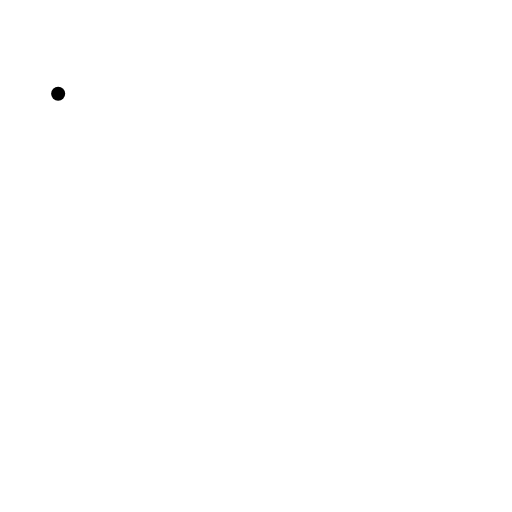
t = 0.00 s
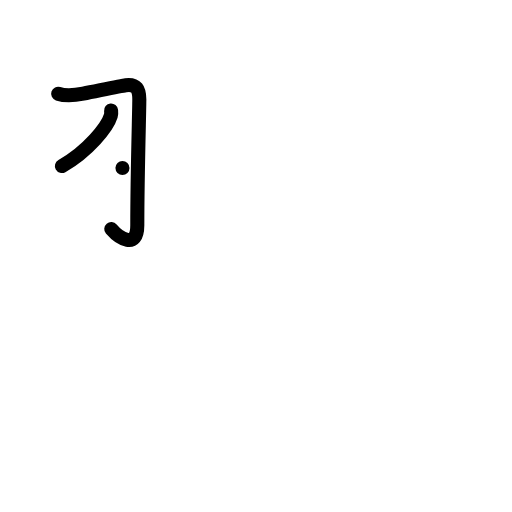
t = 2.00 s
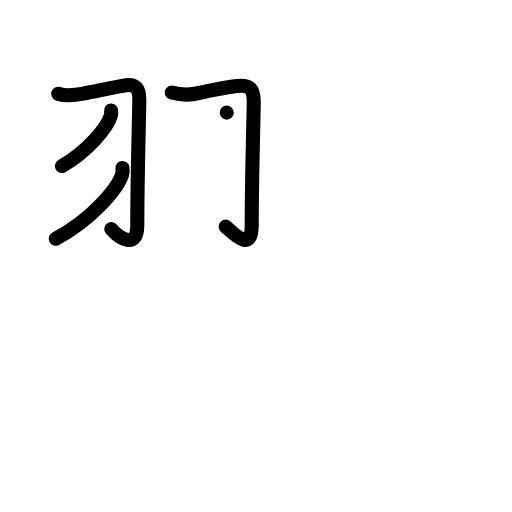
t = 4.00 s
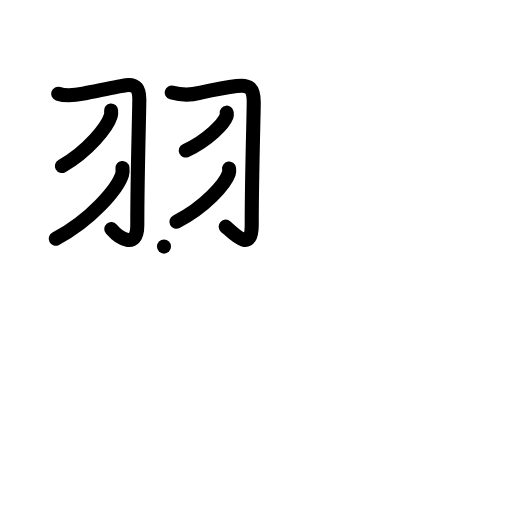
t = 6.00 s
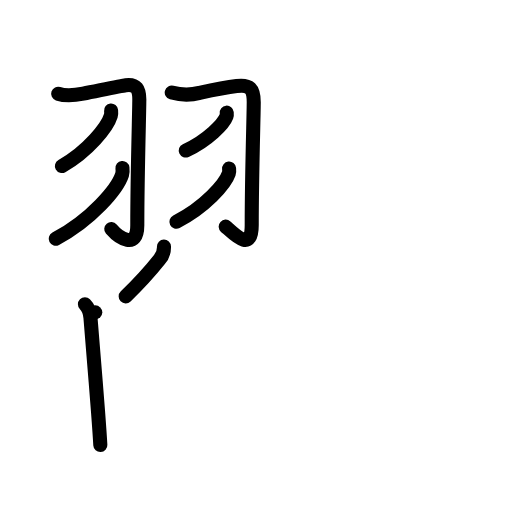
t = 8.00 s
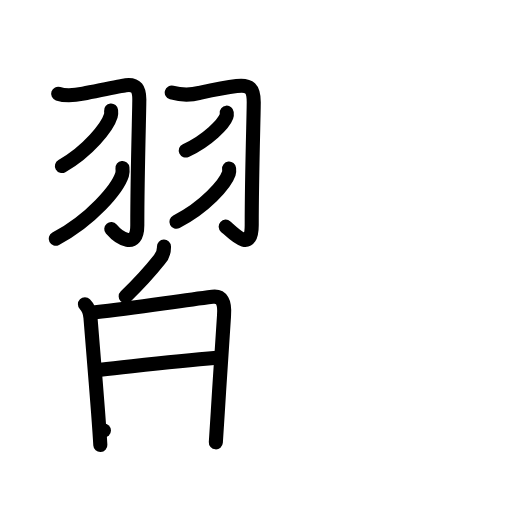
t = 10.00 s

The animated SVG that drew these frames (rendered in a browser with its animation timeline set to each time). Animation: 55 SMIL elements (animate=55); frames cover the first 10.00 s.

<?xml version="1.0" encoding="UTF-8"?>
<!--
AniKanjiVG is licensed by CC-BY-SA Paul C. Sommerhoff (https://bitbucket.org/sommerhoff/anikanjivg).
AniKanjiVG uses KanjiVG which is licensed by CC-BY-SA Ulrich Apel (http://kanjivg.tagaini.net).
See also http://creativecommons.org/licenses/by-sa/3.0/
-->
<svg xmlns:kvg='http://kanjivg.tagaini.net' xmlns='http://www.w3.org/2000/svg' width='109' height='109' viewBox='0 0 109 109' style='fill:none;stroke:#000000;stroke-width:3;stroke-linecap:round;stroke-linejoin:round;' id="kvg:kanji_07feb"><g id="kvg:07feb" kvg:element="翫"><g id="kvg:07feb-g1" kvg:element="習" kvg:position="left"><g id="kvg:07feb-g2" kvg:element="羽" kvg:position="top" kvg:radical="general"><path id="kvg:07feb-s1" kvg:type="㇆" d="M12.38,19.95c1.62,0.55,3.12,0.43,5.34-0.01c3.41-0.68,8.15-1.69,9.06-1.8c2.3-0.27,2.88,0.86,2.88,3.06c0,2.55-0.43,15.84-0.43,26.75c0,5.3-3.88,2.74-5.54,0.8"><animate attributeName="d" begin="0.0s" dur="0.2s" from="M12.38,19.95C12.38,19.95,12.38,19.95,12.38,19.95" to="M12.38,19.95c1.62,0.55,3.12,0.43,5.34-0.01" />
<animate attributeName="d" begin="0.2s" dur="0.2s" from="M12.38,19.95c1.62,0.55,3.12,0.43,5.34-0.01c0,0,0,0,0,0,0" to="M12.38,19.95c1.62,0.55,3.12,0.43,5.34-0.01c3.41-0.68,8.15-1.69,9.06-1.8" />
<animate attributeName="d" begin="0.4s" dur="0.2s" from="M12.38,19.95c1.62,0.55,3.12,0.43,5.34-0.01c3.41-0.68,8.15-1.69,9.06-1.8c0,0,0,0,0,0,0" to="M12.38,19.95c1.62,0.55,3.12,0.43,5.34-0.01c3.41-0.68,8.15-1.69,9.06-1.8c2.3-0.27,2.88,0.86,2.88,3.06" />
<animate attributeName="d" begin="0.6000000000000001s" dur="0.2s" from="M12.38,19.95c1.62,0.55,3.12,0.43,5.34-0.01c3.41-0.68,8.15-1.69,9.06-1.8c2.3-0.27,2.88,0.86,2.88,3.06c0,0,0,0,0,0,0" to="M12.38,19.95c1.62,0.55,3.12,0.43,5.34-0.01c3.41-0.68,8.15-1.69,9.06-1.8c2.3-0.27,2.88,0.86,2.88,3.06c0,2.55-0.43,15.84-0.43,26.75" />
<animate attributeName="d" begin="0.8s" dur="0.2s" from="M12.38,19.95c1.62,0.55,3.12,0.43,5.34-0.01c3.41-0.68,8.15-1.69,9.06-1.8c2.3-0.27,2.88,0.86,2.88,3.06c0,2.55-0.43,15.84-0.43,26.75c0,0,0,0,0,0,0" to="M12.38,19.95c1.62,0.55,3.12,0.43,5.34-0.01c3.41-0.68,8.15-1.69,9.06-1.8c2.3-0.27,2.88,0.86,2.88,3.06c0,2.55-0.43,15.84-0.43,26.75c0,5.3-3.88,2.74-5.54,0.8" />
</path>
<path id="kvg:07feb-s2" kvg:type="㇔" d="M 23.65,23.52 c0.03,0.28,0.06,0.72-0.06,1.12c-0.71,2.36-4.81,7.54-10.41,10.71"><animate attributeName="d" begin="1.0s" dur="0.5s" from="M 23.65,23.52 C 23.65,23.52 , 23.65,23.52 , 23.65,23.52 " to="M 23.65,23.52 c0.03,0.28,0.06,0.72-0.06,1.12" />
<animate attributeName="d" begin="1.5s" dur="0.5s" from="M 23.65,23.52 c0.03,0.28,0.06,0.72-0.06,1.12c0,0,0,0,0,0,0" to="M 23.65,23.52 c0.03,0.28,0.06,0.72-0.06,1.12c-0.71,2.36-4.81,7.54-10.41,10.71" />
<animate attributeName="d" begin="0s" dur="1.0s" from="M-100,-100" to="M-100,-100" />
</path>
<path id="kvg:07feb-s3" kvg:type="㇀" d="M 26.07,35.75 c0.04,0.35,0.08,0.92-0.08,1.43c-0.97,3.01-6.52,9.61-14.13,13.65"><animate attributeName="d" begin="2.0s" dur="0.5s" from="M 26.07,35.75 C 26.07,35.75 , 26.07,35.75 , 26.07,35.75 " to="M 26.07,35.75 c0.04,0.35,0.08,0.92-0.08,1.43" />
<animate attributeName="d" begin="2.5s" dur="0.5s" from="M 26.07,35.75 c0.04,0.35,0.08,0.92-0.08,1.43c0,0,0,0,0,0,0" to="M 26.07,35.75 c0.04,0.35,0.08,0.92-0.08,1.43c-0.97,3.01-6.52,9.61-14.13,13.65" />
<animate attributeName="d" begin="0s" dur="2.0s" from="M-100,-100" to="M-100,-100" />
</path>
<path id="kvg:07feb-s4" kvg:type="㇆" d="M36.56,19.7c2.02,0.56,3.99,0.59,5.92,0.07c2.75-0.6,6.24-1.26,7.9-1.46c2.79-0.34,3.64,0.5,3.64,3.47c0,2.71-0.43,15.25-0.43,26.17c0,5.8-3.58,2.05-5.54,0.3"><animate attributeName="d" begin="3.0s" dur="0.2s" from="M36.56,19.7C36.56,19.7,36.56,19.7,36.56,19.7" to="M36.56,19.7c2.02,0.56,3.99,0.59,5.92,0.07" />
<animate attributeName="d" begin="3.2s" dur="0.2s" from="M36.56,19.7c2.02,0.56,3.99,0.59,5.92,0.07c0,0,0,0,0,0,0" to="M36.56,19.7c2.02,0.56,3.99,0.59,5.92,0.07c2.75-0.6,6.24-1.26,7.9-1.46" />
<animate attributeName="d" begin="3.4s" dur="0.2s" from="M36.56,19.7c2.02,0.56,3.99,0.59,5.92,0.07c2.75-0.6,6.24-1.26,7.9-1.46c0,0,0,0,0,0,0" to="M36.56,19.7c2.02,0.56,3.99,0.59,5.92,0.07c2.75-0.6,6.24-1.26,7.9-1.46c2.79-0.34,3.64,0.5,3.64,3.47" />
<animate attributeName="d" begin="3.6s" dur="0.2s" from="M36.56,19.7c2.02,0.56,3.99,0.59,5.92,0.07c2.75-0.6,6.24-1.26,7.9-1.46c2.79-0.34,3.64,0.5,3.64,3.47c0,0,0,0,0,0,0" to="M36.56,19.7c2.02,0.56,3.99,0.59,5.92,0.07c2.75-0.6,6.24-1.26,7.9-1.46c2.79-0.34,3.64,0.5,3.64,3.47c0,2.71-0.43,15.25-0.43,26.17" />
<animate attributeName="d" begin="3.8s" dur="0.2s" from="M36.56,19.7c2.02,0.56,3.99,0.59,5.92,0.07c2.75-0.6,6.24-1.26,7.9-1.46c2.79-0.34,3.64,0.5,3.64,3.47c0,2.71-0.43,15.25-0.43,26.17c0,0,0,0,0,0,0" to="M36.56,19.7c2.02,0.56,3.99,0.59,5.92,0.07c2.75-0.6,6.24-1.26,7.9-1.46c2.79-0.34,3.64,0.5,3.64,3.47c0,2.71-0.43,15.25-0.43,26.17c0,5.8-3.58,2.05-5.54,0.3" />
<animate attributeName="d" begin="0s" dur="3.0s" from="M-100,-100" to="M-100,-100" />
</path>
<path id="kvg:07feb-s5" kvg:type="㇔" d="M48.27,23.98c0.02,0.19,0.05,0.49-0.05,0.76c-0.59,1.61-4,5.15-8.67,7.31"><animate attributeName="d" begin="4.0s" dur="0.5s" from="M48.27,23.98C48.27,23.98,48.27,23.98,48.27,23.98" to="M48.27,23.98c0.02,0.19,0.05,0.49-0.05,0.76" />
<animate attributeName="d" begin="4.5s" dur="0.5s" from="M48.27,23.98c0.02,0.19,0.05,0.49-0.05,0.76c0,0,0,0,0,0,0" to="M48.27,23.98c0.02,0.19,0.05,0.49-0.05,0.76c-0.59,1.61-4,5.15-8.67,7.31" />
<animate attributeName="d" begin="0s" dur="4.0s" from="M-100,-100" to="M-100,-100" />
</path>
<path id="kvg:07feb-s6" kvg:type="㇀" d="M48.77,35.88c0.03,0.27,0.07,0.69-0.06,1.07c-0.77,2.26-5.15,7.22-11.15,10.25"><animate attributeName="d" begin="5.0s" dur="0.5s" from="M48.77,35.88C48.77,35.88,48.77,35.88,48.77,35.88" to="M48.77,35.88c0.03,0.27,0.07,0.69-0.06,1.07" />
<animate attributeName="d" begin="5.5s" dur="0.5s" from="M48.77,35.88c0.03,0.27,0.07,0.69-0.06,1.07c0,0,0,0,0,0,0" to="M48.77,35.88c0.03,0.27,0.07,0.69-0.06,1.07c-0.77,2.26-5.15,7.22-11.15,10.25" />
<animate attributeName="d" begin="0s" dur="5.0s" from="M-100,-100" to="M-100,-100" />
</path>
</g>
<g id="kvg:07feb-g3" kvg:position="bottom"><g id="kvg:07feb-g4" kvg:position="top"><path id="kvg:07feb-s7" kvg:type="㇔" d="M34.91,52.5c0.03,1.11-0.3,2.04-0.99,2.78c-1.47,1.85-3.37,4.16-7.16,7.82"><animate attributeName="d" begin="6.0s" dur="0.5s" from="M34.91,52.5C34.91,52.5,34.91,52.5,34.91,52.5" to="M34.91,52.5c0.03,1.11-0.3,2.04-0.99,2.78" />
<animate attributeName="d" begin="6.5s" dur="0.5s" from="M34.91,52.5c0.03,1.11-0.3,2.04-0.99,2.78c0,0,0,0,0,0,0" to="M34.91,52.5c0.03,1.11-0.3,2.04-0.99,2.78c-1.47,1.85-3.37,4.16-7.16,7.82" />
<animate attributeName="d" begin="0s" dur="6.0s" from="M-100,-100" to="M-100,-100" />
</path>
</g>
<g id="kvg:07feb-g5" kvg:element="日" kvg:position="bottom"><path id="kvg:07feb-s8" kvg:type="㇑" d="M18.08,64.76c0.83,0.83,1.1,1.87,1.18,2.85c0.35,4.55,1.09,13.13,1.61,20.01c0.21,2.79,0.39,5.29,0.49,7.13"><animate attributeName="d" begin="7.0s" dur="0.3333333333333333s" from="M18.08,64.76C18.08,64.76,18.08,64.76,18.08,64.76" to="M18.08,64.76c0.83,0.83,1.1,1.87,1.18,2.85" />
<animate attributeName="d" begin="7.333333333333333s" dur="0.3333333333333333s" from="M18.08,64.76c0.83,0.83,1.1,1.87,1.18,2.85c0,0,0,0,0,0,0" to="M18.08,64.76c0.83,0.83,1.1,1.87,1.18,2.85c0.35,4.55,1.09,13.13,1.61,20.01" />
<animate attributeName="d" begin="7.666666666666667s" dur="0.3333333333333333s" from="M18.08,64.76c0.83,0.83,1.1,1.87,1.18,2.85c0.35,4.55,1.09,13.13,1.61,20.01c0,0,0,0,0,0,0" to="M18.08,64.76c0.83,0.83,1.1,1.87,1.18,2.85c0.35,4.55,1.09,13.13,1.61,20.01c0.21,2.79,0.39,5.29,0.49,7.13" />
<animate attributeName="d" begin="0s" dur="7.0s" from="M-100,-100" to="M-100,-100" />
</path>
<path id="kvg:07feb-s9" kvg:type="㇕a" d="M20.28,66.5c8.72-1,16.59-2.25,24.95-3.31c1.97-0.25,2.7,1.08,2.46,4.06c-0.28,3.65-0.84,12.6-1.32,20.38c-0.15,2.35-0.29,4.59-0.42,6.54"><animate attributeName="d" begin="8.0s" dur="0.25s" from="M20.28,66.5C20.28,66.5,20.28,66.5,20.28,66.5" to="M20.28,66.5c8.72-1,16.59-2.25,24.95-3.31" />
<animate attributeName="d" begin="8.25s" dur="0.25s" from="M20.28,66.5c8.72-1,16.59-2.25,24.95-3.31c0,0,0,0,0,0,0" to="M20.28,66.5c8.72-1,16.59-2.25,24.95-3.31c1.97-0.25,2.7,1.08,2.46,4.06" />
<animate attributeName="d" begin="8.5s" dur="0.25s" from="M20.28,66.5c8.72-1,16.59-2.25,24.95-3.31c1.97-0.25,2.7,1.08,2.46,4.06c0,0,0,0,0,0,0" to="M20.28,66.5c8.72-1,16.59-2.25,24.95-3.31c1.97-0.25,2.7,1.08,2.46,4.06c-0.28,3.65-0.84,12.6-1.32,20.38" />
<animate attributeName="d" begin="8.75s" dur="0.25s" from="M20.28,66.5c8.72-1,16.59-2.25,24.95-3.31c1.97-0.25,2.7,1.08,2.46,4.06c-0.28,3.65-0.84,12.6-1.32,20.38c0,0,0,0,0,0,0" to="M20.28,66.5c8.72-1,16.59-2.25,24.95-3.31c1.97-0.25,2.7,1.08,2.46,4.06c-0.28,3.65-0.84,12.6-1.32,20.38c-0.15,2.35-0.29,4.59-0.42,6.54" />
<animate attributeName="d" begin="0s" dur="8.0s" from="M-100,-100" to="M-100,-100" />
</path>
<path id="kvg:07feb-s10" kvg:type="㇐a" d="M21.39,78.73c9.99-1.1,15.74-1.85,24.76-2.57"><animate attributeName="d" begin="9.0s" dur="1.0s" from="M21.39,78.73C21.39,78.73,21.39,78.73,21.39,78.73" to="M21.39,78.73c9.99-1.1,15.74-1.85,24.76-2.57" />
<animate attributeName="d" begin="0s" dur="9.0s" from="M-100,-100" to="M-100,-100" />
</path>
<path id="kvg:07feb-s11" kvg:type="㇐a" d="M22.12,91.64c6.12-0.26,15-1.01,22.94-1.57"><animate attributeName="d" begin="10.0s" dur="1.0s" from="M22.12,91.64C22.12,91.64,22.12,91.64,22.12,91.64" to="M22.12,91.64c6.12-0.26,15-1.01,22.94-1.57" />
<animate attributeName="d" begin="0s" dur="10.0s" from="M-100,-100" to="M-100,-100" />
</path>
</g>
</g>
</g>
<g id="kvg:07feb-g6" kvg:element="元" kvg:position="right"><g id="kvg:07feb-g7" kvg:element="二" kvg:position="top"><path id="kvg:07feb-s12" kvg:type="㇐" d="M62.73,21.98c1.92,0.37,3.84,0.37,5.77,0.13c6.24-0.74,8.12-1.24,15.25-2.01c1.92-0.21,3.8-0.26,5.68,0.12"><animate attributeName="d" begin="11.0s" dur="0.3333333333333333s" from="M62.73,21.98C62.73,21.98,62.73,21.98,62.73,21.98" to="M62.73,21.98c1.92,0.37,3.84,0.37,5.77,0.13" />
<animate attributeName="d" begin="11.333333333333334s" dur="0.3333333333333333s" from="M62.73,21.98c1.92,0.37,3.84,0.37,5.77,0.13c0,0,0,0,0,0,0" to="M62.73,21.98c1.92,0.37,3.84,0.37,5.77,0.13c6.24-0.74,8.12-1.24,15.25-2.01" />
<animate attributeName="d" begin="11.666666666666666s" dur="0.3333333333333333s" from="M62.73,21.98c1.92,0.37,3.84,0.37,5.77,0.13c6.24-0.74,8.12-1.24,15.25-2.01c0,0,0,0,0,0,0" to="M62.73,21.98c1.92,0.37,3.84,0.37,5.77,0.13c6.24-0.74,8.12-1.24,15.25-2.01c1.92-0.21,3.8-0.26,5.68,0.12" />
<animate attributeName="d" begin="0s" dur="11.0s" from="M-100,-100" to="M-100,-100" />
</path>
<path id="kvg:07feb-s13" kvg:type="㇐" d="M57.75,44.4c2.6,0.64,5.12,0.09,7.73-0.29c8.4-1.23,15.21-2.37,23.28-3.57c2.58-0.59,5.19-0.7,7.82-0.32"><animate attributeName="d" begin="12.0s" dur="0.3333333333333333s" from="M57.75,44.4C57.75,44.4,57.75,44.4,57.75,44.4" to="M57.75,44.4c2.6,0.64,5.12,0.09,7.73-0.29" />
<animate attributeName="d" begin="12.333333333333334s" dur="0.3333333333333333s" from="M57.75,44.4c2.6,0.64,5.12,0.09,7.73-0.29c0,0,0,0,0,0,0" to="M57.75,44.4c2.6,0.64,5.12,0.09,7.73-0.29c8.4-1.23,15.21-2.37,23.28-3.57" />
<animate attributeName="d" begin="12.666666666666666s" dur="0.3333333333333333s" from="M57.75,44.4c2.6,0.64,5.12,0.09,7.73-0.29c8.4-1.23,15.21-2.37,23.28-3.57c0,0,0,0,0,0,0" to="M57.75,44.4c2.6,0.64,5.12,0.09,7.73-0.29c8.4-1.23,15.21-2.37,23.28-3.57c2.58-0.59,5.19-0.7,7.82-0.32" />
<animate attributeName="d" begin="0s" dur="12.0s" from="M-100,-100" to="M-100,-100" />
</path>
</g>
<g id="kvg:07feb-g8" kvg:element="儿" kvg:original="八" kvg:position="bottom"><g id="kvg:07feb-g9" kvg:element="丿"><path id="kvg:07feb-s14" kvg:type="㇒" d="M68.11,47.93c0.52,1.07,0.67,2.54,0.5,3.96C67,65.75,65,80.38,55.5,90.75"><animate attributeName="d" begin="13.0s" dur="0.5s" from="M68.11,47.93C68.11,47.93,68.11,47.93,68.11,47.93" to="M68.11,47.93c0.52,1.07,0.67,2.54,0.5,3.96" />
<animate attributeName="d" begin="13.5s" dur="0.5s" from="M68.11,47.93c0.52,1.07,0.67,2.54,0.5,3.96c0,0,0,0,0,0,0" to="M68.11,47.93c0.52,1.07,0.67,2.54,0.5,3.96C67,65.75,65,80.38,55.5,90.75" />
<animate attributeName="d" begin="0s" dur="13.0s" from="M-100,-100" to="M-100,-100" />
</path>
</g>
<path id="kvg:07feb-s15" kvg:type="㇟" d="M79.19,44.98c1.04,1.04,1.17,2.64,1.17,4.18c0,7.33-0.1,25.74-0.1,34.32c0,7.89,1.41,9.65,7.76,9.65c8.41,0,8.23-2.13,8.23-10.23"><animate attributeName="d" begin="14.0s" dur="0.25s" from="M79.19,44.98C79.19,44.98,79.19,44.98,79.19,44.98" to="M79.19,44.98c1.04,1.04,1.17,2.64,1.17,4.18" />
<animate attributeName="d" begin="14.25s" dur="0.25s" from="M79.19,44.98c1.04,1.04,1.17,2.64,1.17,4.18c0,0,0,0,0,0,0" to="M79.19,44.98c1.04,1.04,1.17,2.64,1.17,4.18c0,7.33-0.1,25.74-0.1,34.32" />
<animate attributeName="d" begin="14.5s" dur="0.25s" from="M79.19,44.98c1.04,1.04,1.17,2.64,1.17,4.18c0,7.33-0.1,25.74-0.1,34.32c0,0,0,0,0,0,0" to="M79.19,44.98c1.04,1.04,1.17,2.64,1.17,4.18c0,7.33-0.1,25.74-0.1,34.32c0,7.89,1.41,9.65,7.76,9.65" />
<animate attributeName="d" begin="14.75s" dur="0.25s" from="M79.19,44.98c1.04,1.04,1.17,2.64,1.17,4.18c0,7.33-0.1,25.74-0.1,34.32c0,7.89,1.41,9.65,7.76,9.65c0,0,0,0,0,0,0" to="M79.19,44.98c1.04,1.04,1.17,2.64,1.17,4.18c0,7.33-0.1,25.74-0.1,34.32c0,7.89,1.41,9.65,7.76,9.65c8.41,0,8.23-2.13,8.23-10.23" />
<animate attributeName="d" begin="0s" dur="14.0s" from="M-100,-100" to="M-100,-100" />
</path>
</g>
</g>
</g>
</svg>
